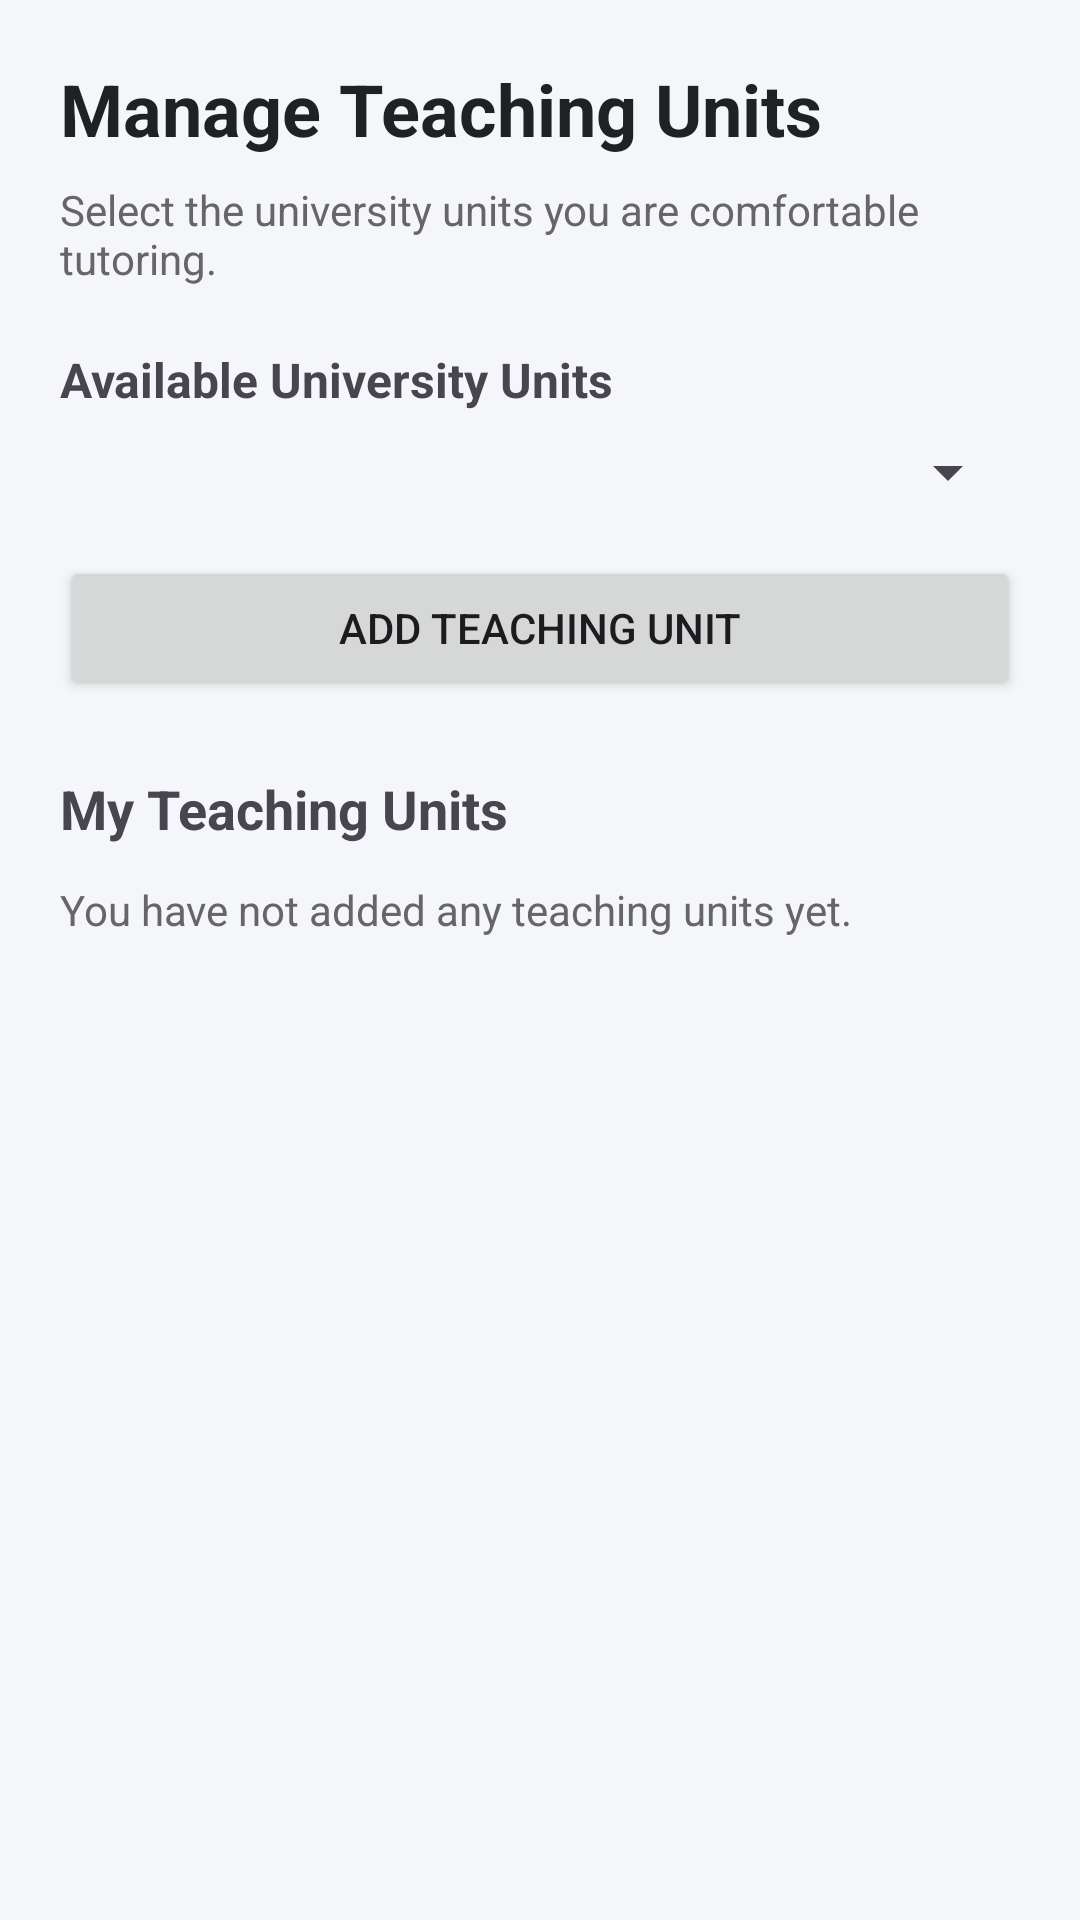

The Android layout XML behind this screen, and the referenced resources:
<!-- AndroidManifest.xml: application theme Theme.PeerTutoringApplication -->
<!-- res/layout/activity_manage_units.xml -->
<?xml version="1.0" encoding="utf-8"?>
<ScrollView xmlns:android="http://schemas.android.com/apk/res/android"
    android:layout_width="match_parent"
    android:layout_height="match_parent"
    android:background="#F5F6FA">

    <LinearLayout
        android:layout_width="match_parent"
        android:layout_height="wrap_content"
        android:orientation="vertical"
        android:padding="20dp">

        <TextView
            android:layout_width="match_parent"
            android:layout_height="wrap_content"
            android:text="Manage Teaching Units"
            android:textSize="24sp"
            android:textStyle="bold"
            android:textColor="#202124"
            android:layout_marginBottom="8dp" />

        <TextView
            android:layout_width="match_parent"
            android:layout_height="wrap_content"
            android:text="Select the university units you are comfortable tutoring."
            android:textSize="14sp"
            android:textColor="#666666"
            android:layout_marginBottom="20dp" />

        <TextView
            android:layout_width="match_parent"
            android:layout_height="wrap_content"
            android:text="Available University Units"
            android:textStyle="bold"
            android:textSize="16sp"
            android:layout_marginBottom="8dp" />

        <Spinner
            android:id="@+id/spUnits"
            android:layout_width="match_parent"
            android:layout_height="wrap_content"
            android:layout_marginBottom="16dp" />

        <Button
            android:id="@+id/btnAddUnit"
            android:layout_width="match_parent"
            android:layout_height="wrap_content"
            android:text="Add Teaching Unit"
            android:layout_marginBottom="24dp" />

        <TextView
            android:layout_width="match_parent"
            android:layout_height="wrap_content"
            android:text="My Teaching Units"
            android:textStyle="bold"
            android:textSize="18sp"
            android:layout_marginBottom="12dp" />

        <TextView
            android:id="@+id/tvNoUnits"
            android:layout_width="match_parent"
            android:layout_height="wrap_content"
            android:text="You have not added any teaching units yet."
            android:textColor="#666666"
            android:layout_marginBottom="12dp" />

        <androidx.recyclerview.widget.RecyclerView
            android:id="@+id/rvTeachingUnits"
            android:layout_width="match_parent"
            android:layout_height="wrap_content"
            android:nestedScrollingEnabled="false" />

    </LinearLayout>

</ScrollView>
<!-- resources referenced by this layout -->
<resources>
  <style name="Theme.PeerTutoringApplication" parent="Base.Theme.PeerTutoringApplication" />
  <style name="Base.Theme.PeerTutoringApplication" parent="Theme.Material3.DayNight.NoActionBar">
          
          
      </style>
</resources>
